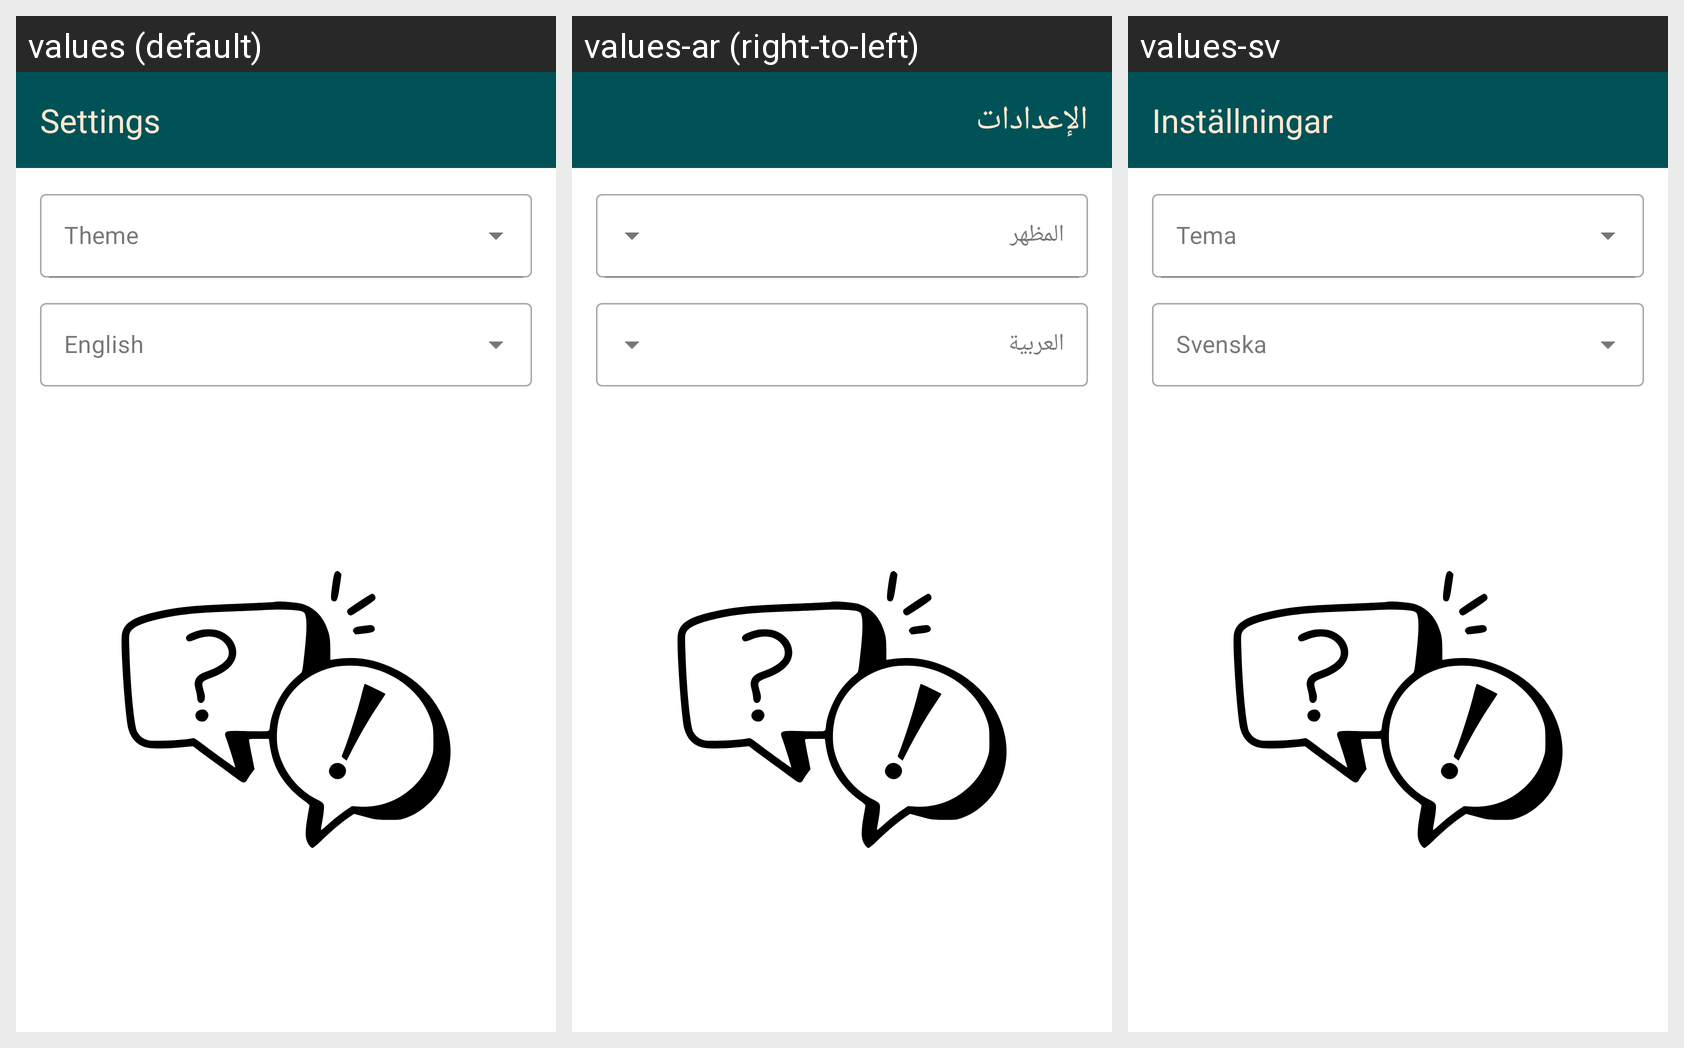

Here is an Android app screen in its default locale and in the app's own translations. Write out the translated-string differences for the strings that appear on this screen.
Android screen res/layout/activity_setting.xml rendered under 3 locales, left to right: values (default), values-ar (right-to-left), values-sv. Device: Nexus 5 (rendered at 1080×1920; each locale shown at half size, 540×960, under a caption strip naming it); theme Theme.MenuActivity.
Strings drawn on this screen, with the default value and each locale's value (text and hints the layout hard-codes, and strings that could not be matched under every locale, appear in the picture but are not listed):

settings_title
  values: Settings
  values-ar: الإعدادات
  values-sv: Inställningar

theme_label
  values: Theme
  values-ar: المظهر
  values-sv: Tema

language
  values: English
  values-ar: العربية
  values-sv: Svenska
